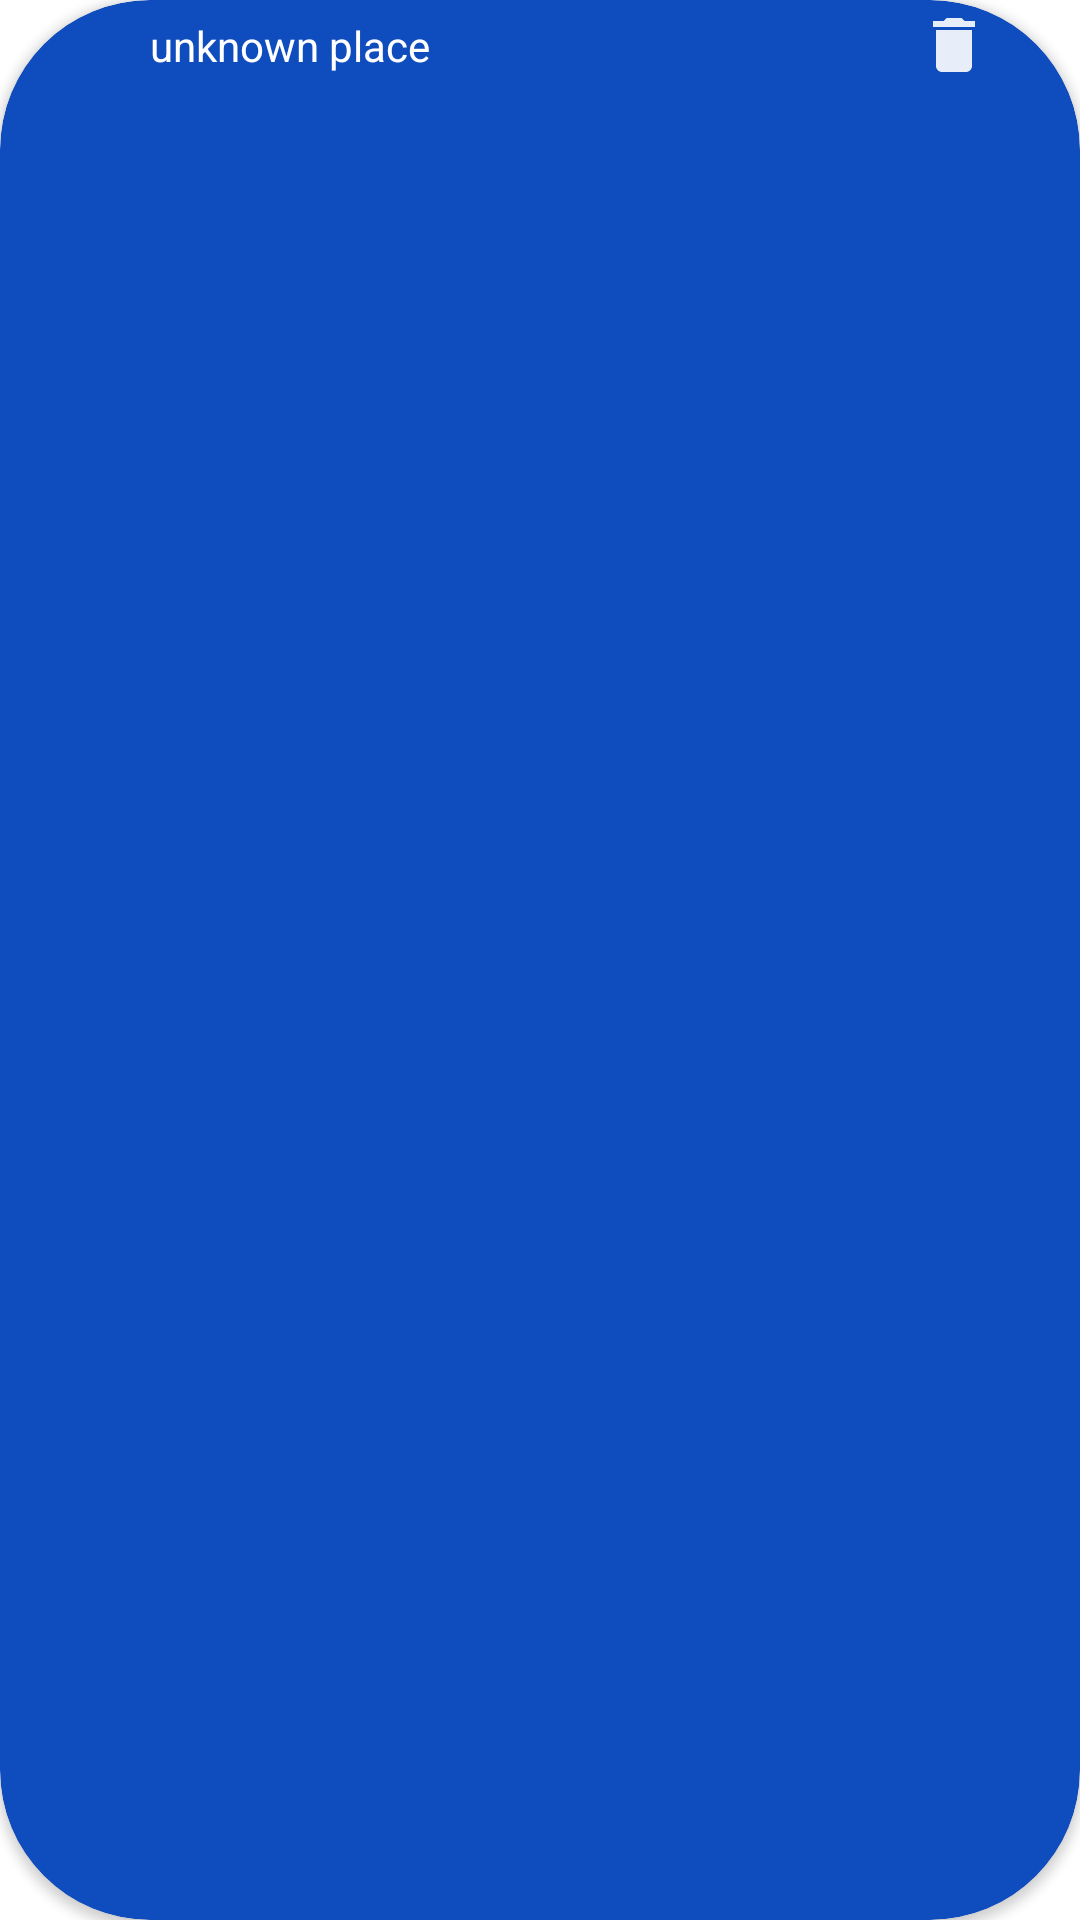

This screen was rendered from an Android layout file. Write that file and the resources it references.
<!-- AndroidManifest.xml: application theme Theme.WeatherForecast -->
<!-- res/layout/fav_locations.xml -->
<?xml version="1.0" encoding="utf-8"?>
<layout xmlns:android="http://schemas.android.com/apk/res/android"
    xmlns:app="http://schemas.android.com/apk/res-auto"
    xmlns:tools="http://schemas.android.com/tools">

    <data>

    </data>

    <androidx.cardview.widget.CardView
        android:id="@+id/daily_cardView"
        android:layout_width="380dp"
        android:layout_height="wrap_content"
        android:layout_margin="13dp"
        app:cardCornerRadius="50dp"
        android:backgroundTint="@color/medium_purple">

        <androidx.constraintlayout.widget.ConstraintLayout
            android:id="@+id/daily_constrain"
            android:layout_width="match_parent"
            android:layout_height="wrap_content"

            android:elevation="20dp">

            <TextView
                android:id="@+id/weekly_weather_status_txt"
                android:layout_width="wrap_content"
                android:layout_height="wrap_content"
                android:layout_marginStart="20dp"
                android:text="unknown place"
                android:textAlignment="gravity"
                android:textColor="@color/white"
                android:textSize="14sp"
                app:layout_constraintBottom_toBottomOf="parent"
                app:layout_constraintStart_toEndOf="@+id/imageView5"
                app:layout_constraintTop_toTopOf="parent" />

            <ImageView
                android:id="@+id/imageView5"
                android:layout_width="wrap_content"
                android:layout_height="wrap_content"
                android:layout_marginStart="30dp"
                android:layout_marginTop="15dp"
                android:layout_marginBottom="15dp"
                app:layout_constraintBottom_toBottomOf="parent"
                app:layout_constraintStart_toStartOf="parent"
                app:layout_constraintTop_toTopOf="parent"
                app:srcCompat="@drawable/location" />

            <ImageView
                android:id="@+id/delete"
                android:layout_width="wrap_content"
                android:layout_height="wrap_content"
                android:layout_marginEnd="30dp"
                app:layout_constraintBottom_toBottomOf="parent"
                app:layout_constraintEnd_toEndOf="parent"
                app:layout_constraintTop_toTopOf="parent"
                app:srcCompat="@drawable/delete" />


        </androidx.constraintlayout.widget.ConstraintLayout>

    </androidx.cardview.widget.CardView>
</layout>
<!-- resources referenced by this layout -->
<resources>
  <color name="medium_purple">#0f4cbd</color>
  <color name="white">#FFFFFFFF</color>
  <!-- drawable delete (drawable) -->
  <vector android:alpha="0.9" android:height="24dp" android:tint="@color/white"
      android:viewportHeight="24" android:viewportWidth="24"
      android:width="24dp" xmlns:android="http://schemas.android.com/apk/res/android">
      <path android:fillColor="@android:color/white" android:pathData="M6,19c0,1.1 0.9,2 2,2h8c1.1,0 2,-0.9 2,-2V7H6v12zM19,4h-3.5l-1,-1h-5l-1,1H5v2h14V4z"/>
  </vector>
  <style name="Theme.WeatherForecast" parent="Theme.MaterialComponents.DayNight.DarkActionBar">
          
          <item name="colorPrimary">@color/medium_purple</item>
          <item name="colorPrimaryVariant">@color/medium_purple</item>
          <item name="colorOnPrimary">@color/white</item>
          
          <item name="colorSecondary">@color/teal_200</item>
          <item name="colorSecondaryVariant">@color/teal_700</item>
          <item name="colorOnSecondary">@color/black</item>
          
          <item name="android:statusBarColor">?attr/colorPrimaryVariant</item>
          <item name="android:alertDialogTheme">@style/MyAlertDialogStyle</item>
          <item name="actionBarItemBackground">@color/medium_purple</item>
  
  
          
  
      </style>
  <color name="teal_200">#FF03DAC5</color>
  <color name="teal_700">#FF018786</color>
  <color name="black">#FF000000</color>
  <style name="MyAlertDialogStyle" parent="Theme.AppCompat.Light.Dialog.Alert">
          <item name="colorAccent">@color/medium_purple</item>
      </style>
</resources>
